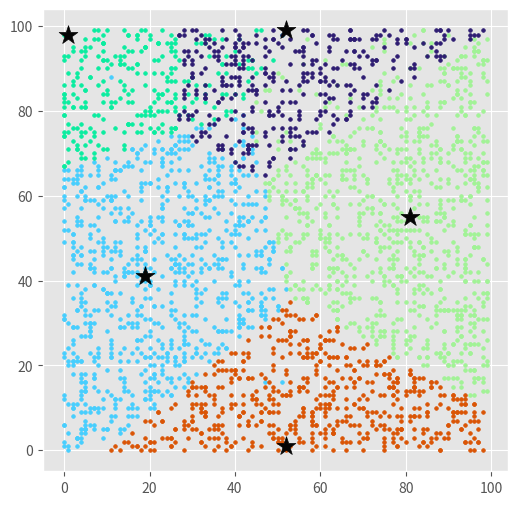

Python code for this plot:
from copy import deepcopy
import numpy as np
from matplotlib import pyplot as plt
plt.rcParams['figure.figsize'] = (6, 6)
plt.style.use('ggplot')


def dist(a, b, ax=1):
    return np.linalg.norm(a - b, axis=ax)


def initialization(n: int):
    f1 = []
    f2 = []
    for i in range(n):
        f1.append(np.random.randint(0, 100))
        f2.append(np.random.randint(0, 100))

    x = np.array(list(zip(f1, f2)))
    return x, f1, f2

def k_means(n: int, k: int):

    X, f1, f2 = initialization(n)
    # Set centroids
    C_x = np.random.randint(0, np.max(X)-20, size=k)
    C_y = np.random.randint(0, np.max(X)-20, size=k)
    C = np.array(list(zip(C_x, C_y)), dtype=np.float32)
    print("Initial Centroids")
    print(C)

    # Plotting along with the Centroids
    plt.scatter(f1, f2, c='#050505', s=7)
    plt.scatter(C_x, C_y, marker='*', s=200, c='g')
    plt.show()

    # To store the value of centroids when it updates
    C_old = np.zeros(C.shape)
    # Cluster Lables(0, 1, 2)
    clusters = np.zeros(len(X))
    # Error func. - Distance between new centroids and old centroids
    error = dist(C, C_old, None)
    # Loop will run till the error becomes zero
    while error != 0:
        # Assigning each value to its closest cluster
        for i in range(len(X)):
            distances = dist(X[i], C)
            cluster = np.argmin(distances)
            clusters[i] = cluster
        # Storing the old centroid values
        C_old = deepcopy(C)
        # Finding the new centroids by taking the average value
        for i in range(k):
            points = [X[j] for j in range(len(X)) if clusters[j] == i]
            C[i] = np.mean(points, axis=0)
        error = dist(C, C_old, None)

    colors = ['r', 'g', 'b', 'y', 'c', 'm']
    fig, ax = plt.subplots()
    for i in range(k):
            points = np.array([X[j] for j in range(len(X)) if clusters[j] == i])
            ax.scatter(points[:, 0], points[:, 1], s=7, c=colors[i])

    ax.scatter(C[:, 0], C[:, 1], marker='*', s=200, c='#050505')
    plt.show()


def simple_claster_alg(n, teta):
    X, f1, f2 = initialization(n)
    # Set centroids
    C = [X[0]]

    teta_mas = [teta]
    clusters = np.zeros(len(X))
    for i in range(1, n):
        distances = dist(X[i], C)
        if (distances > teta_mas).all():
            C.append(X[i])
            teta_mas.append(teta)
            clusters[i] = len(C) - 1
        else:
            cluster = np.argmin(distances)
            clusters[i] = cluster

    fig, ax = plt.subplots()
    for i in range(len(C)):
        points = np.array([X[j] for j in range(len(X)) if clusters[j] == i])
        ax.scatter(points[:, 0], points[:, 1], s=7, c=np.random.rand(3,))
    for i in range(len(C)):
        ax.scatter(C[i][0], C[i][1], marker='*', s=200, c='#050505')
    plt.show()





if __name__ == "__main__":
    #k_means(3000, 5)
    simple_claster_alg(3000, 50)


